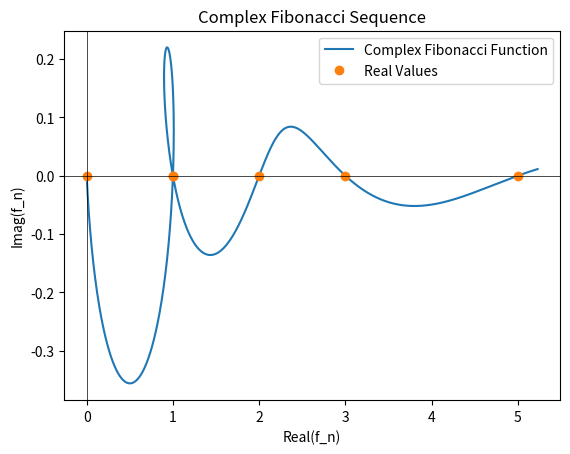

Write the Python code that produced this figure.
import matplotlib.pyplot as plt

phi = (1.0 + 5.0**0.5) / 2.0

def fibonacci_phi(n):
    global phi
    return (phi**n-(-1.0/phi)**n)/5.0**0.5


if __name__ == '__main__':

    xlow = 0.0
    xhigh = 5.1
    npts = 1111
    dx = (xhigh-xlow)/npts

    fibonnaci_real_pos = [fibonacci_phi(n) for n in range(int(xhigh)+1)]
    fibonnaci_imag_pos = [0 for n in range(int(xhigh)+1)]

    fibonnaci_real_neg = [fibonacci_phi(n) for n in range(int(xhigh),1)]
    fibonnaci_imag_neg = [0 for n in range(int(xhigh),1)]

    x_values = []
    y_values = []

    for i in range(npts):
        n = xlow + i*dx
        fn = fibonacci_phi(n)
        # print(x,fn)
        x_values.append(fn.real)
        y_values.append(fn.imag)

    plt.plot(x_values, y_values, label="Complex Fibonacci Function")
    if xhigh > 0:
        plt.plot(fibonnaci_real_pos, fibonnaci_imag_pos, 'o', label='Real Values')
    else:
        plt.plot(fibonnaci_real_neg, fibonnaci_imag_neg, 'o', label='Real Values')
    plt.axvline(x=0, c="black", linewidth=0.5)
    plt.axhline(y=0, c="black", linewidth=0.5)
    plt.title("Complex Fibonacci Sequence")
    plt.xlabel("Real(f_n)")
    plt.ylabel("Imag(f_n)")
    plt.legend()
    plt.show()
